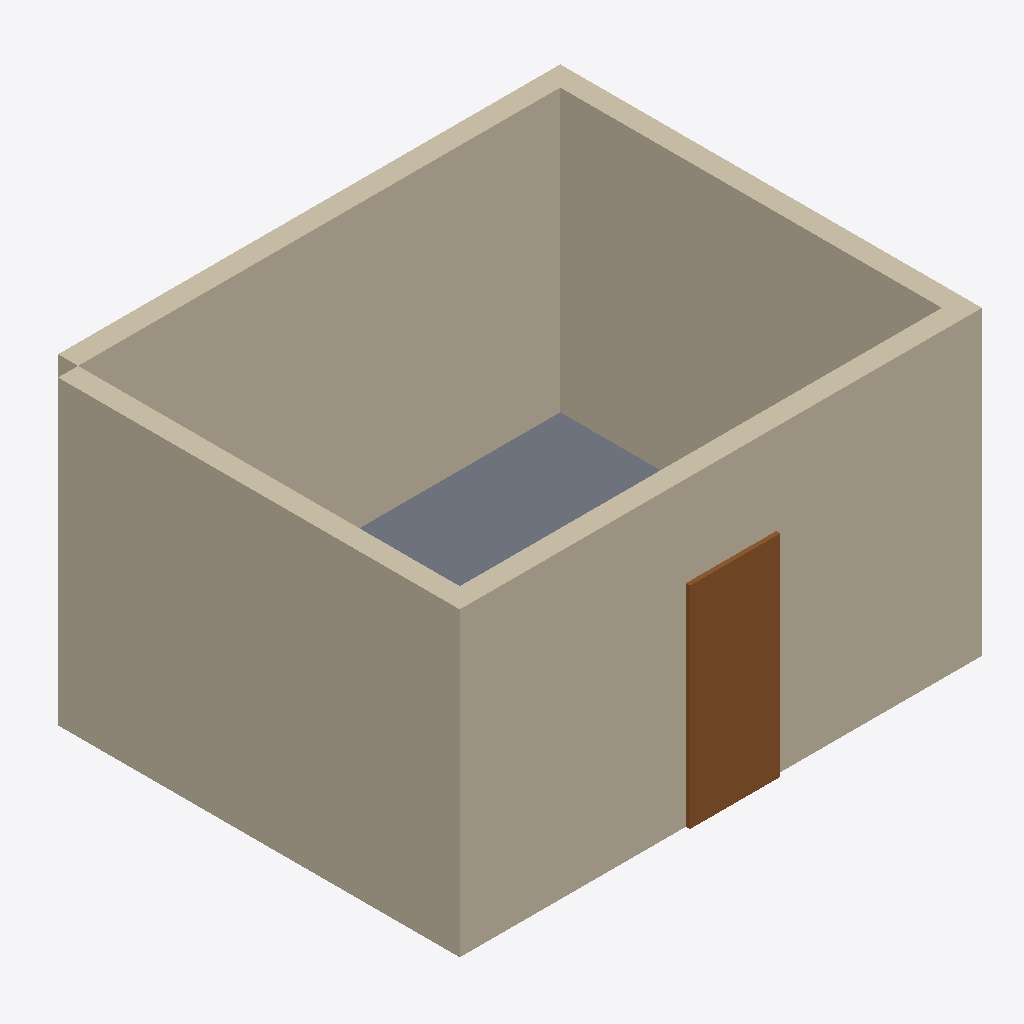
Isometric view of an IFC building model (IFC-SPF (STEP), schema IFC4, length unit millimetre), seen from the south-west, elements coloured by IFC class: 4 walls (beige), 1 door (brown), 1 slab (grey).
Extent 5.2 m × 4.2 m × 3.0 m (x, y, z). Elements (6): 4 IfcWall, 1 IfcDoor, 1 IfcSlab.

HEADER;
FILE_DESCRIPTION(('ViewDefinition[DesignTransferView]'),'2;1');
FILE_NAME('/dev/null','2026-05-22T00:30:56+08:00',(''),(''),'IfcOpenShell 0.8.5','IfcOpenShell 0.8.5','Nobody');
FILE_SCHEMA(('IFC4'));
ENDSEC;
DATA;
#1=IFCPROJECT('3F4mVTr6b9ReQJZxtT9k3W',$,'task-01 Initial Model',$,$,$,$,(#10),#5);
#12=IFCSITE('1sNk_0IwbEEQTI7Km1k4YF',$,'Default Site',$,$,$,$,$,$,$,$,$,$,$);
#13=IFCBUILDING('0BMWw2NvDB2fQEthj3s68g',$,'Bonsai Simple Building',$,$,$,$,$,$,$,$,$);
#14=IFCBUILDINGSTOREY('3zZCUHIe9ACfFP3GvEJSHm',$,'Ground Floor',$,$,$,$,$,$,$);
#18=IFCWALL('0NXt3uYDH19PcB11kmWeqy',$,'South Wall',$,$,#175,#29,$,$);
#52=IFCWALL('2cDsgN$JL8HOkBiRGYufOb',$,'West Wall',$,$,#185,#63,$,$);
#35=IFCWALL('01UnpieLf6mvZS0z2iHXq1',$,'North Wall',$,$,#180,#46,$,$);
#69=IFCWALL('22HFf1Ucj9$ASiriZ8PIrh',$,'East Wall',$,$,#155,#80,$,$);
#118=IFCDOOR('3cBa$N3Ej0RRGpSnu_6j8S',$,'Door 1',$,$,#160,#128,$,2.1,0.9,$,$,$);
#86=IFCSLAB('3wjFhUrHfCYwoNyMHTwSwc',$,'Ground Slab 1',$,$,#165,#93,$,$);
ENDSEC;
